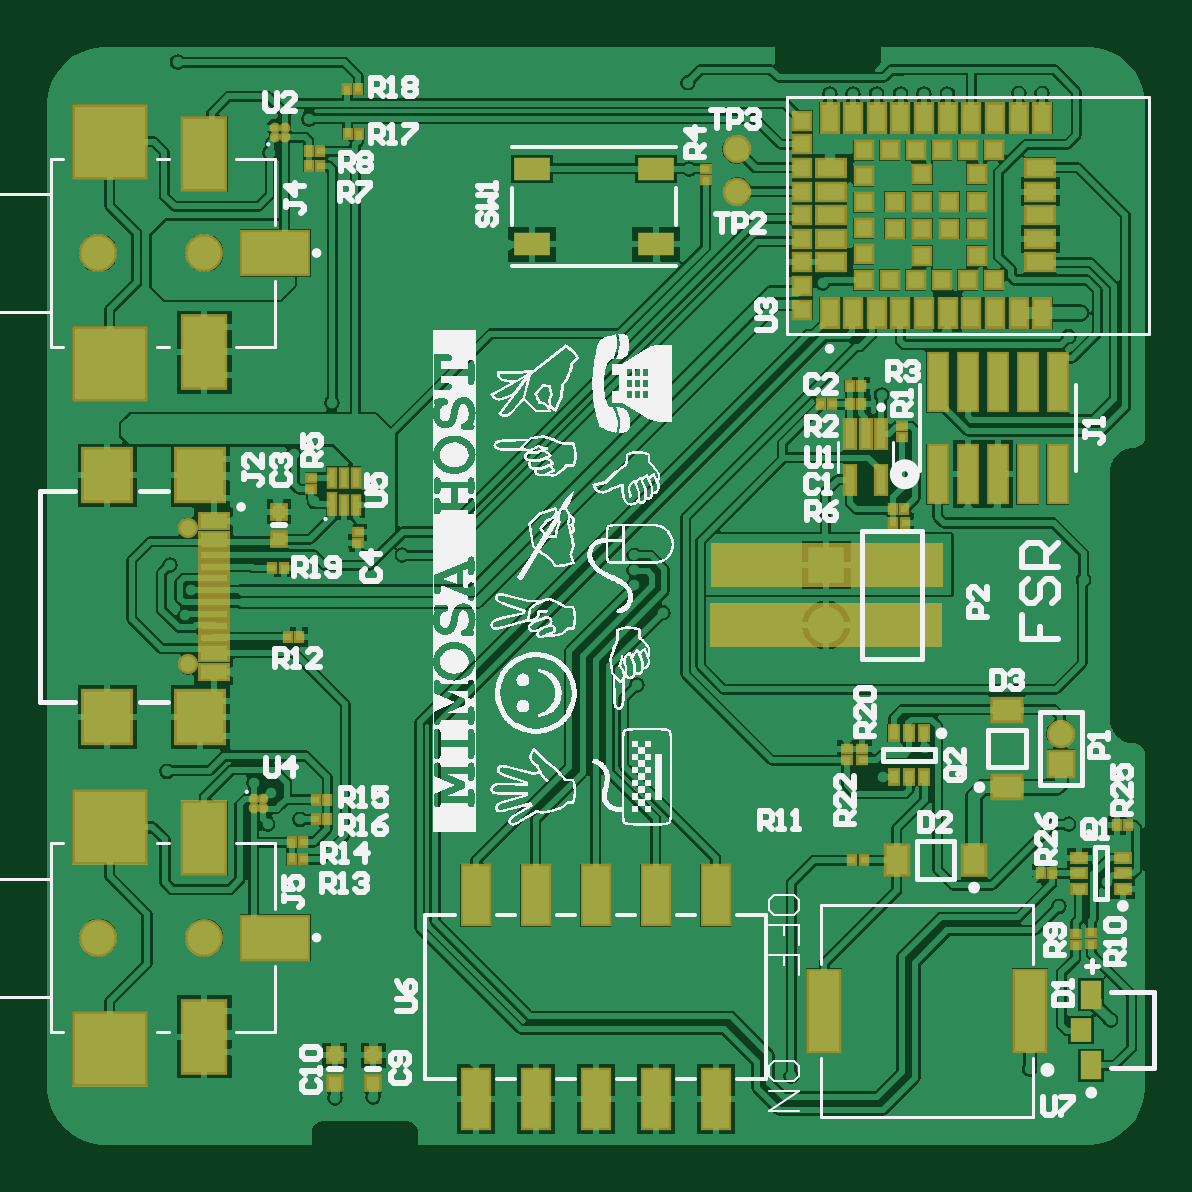
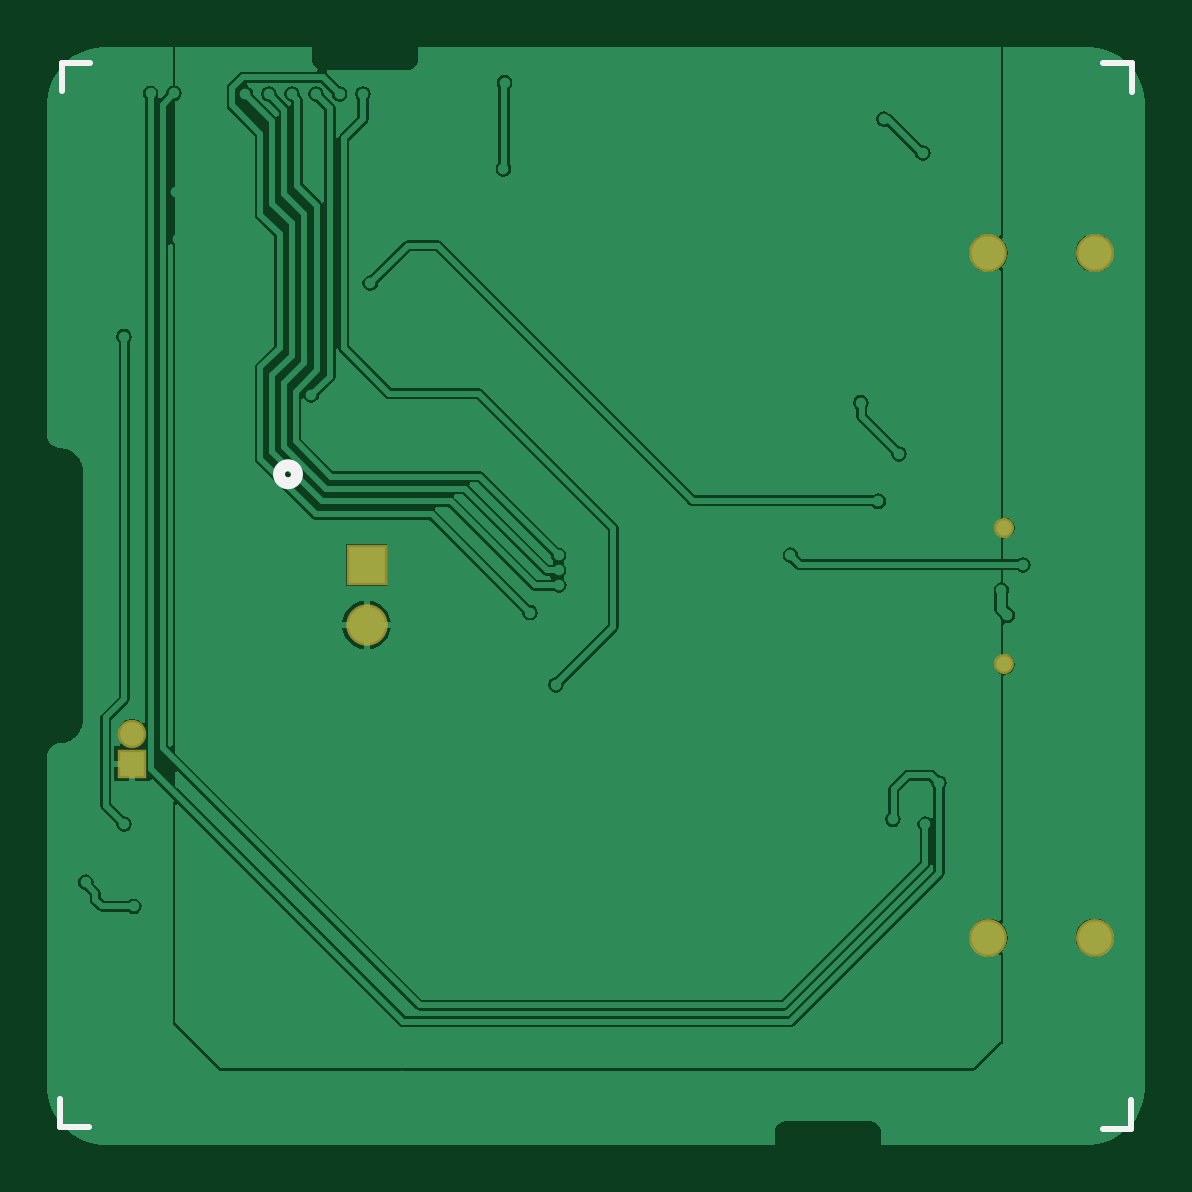
Circuit board: 9 layer files. Board 46.5 x 46.5 mm.
- bottom_copper: mimosa_host_fsr.GBL (27314 bytes)
- bottom_silk: mimosa_host_fsr.GBO (604 bytes)
- paste: mimosa_host_fsr.GBP (268 bytes)
- bottom_mask: mimosa_host_fsr.GBS (624 bytes)
- outline: mimosa_host_fsr.GKO (273 bytes)
- top_copper: mimosa_host_fsr.GTL (81346 bytes)
- top_silk: mimosa_host_fsr.GTO (155443 bytes)
- paste: mimosa_host_fsr.GTP (5199 bytes)
- top_mask: mimosa_host_fsr.GTS (5699 bytes)

=== bottom_copper: mimosa_host_fsr.GBL (27314 bytes, source omitted) ===
=== bottom_silk: mimosa_host_fsr.GBO ===
G04*
G04 #@! TF.GenerationSoftware,Altium Limited,Altium Designer,20.1.14 (287)*
G04*
G04 Layer_Color=32896*
%FSLAX44Y44*%
%MOMM*%
G71*
G04*
G04 #@! TF.SameCoordinates,D1A4AC06-9C69-4D29-80E8-20607C734ED5*
G04*
G04*
G04 #@! TF.FilePolarity,Positive*
G04*
G01*
G75*
%ADD14C,0.5080*%
%ADD17C,0.2540*%
D14*
X642366Y559366D02*
G03*
X642366Y559366I-3810J0D01*
G01*
D17*
X281396Y733405D02*
X293605D01*
X281396Y721249D02*
Y733405D01*
X281519Y282404D02*
Y294613D01*
Y282404D02*
X293675D01*
X734382Y721469D02*
Y733678D01*
X722226D02*
X734382D01*
X734916Y282906D02*
Y295061D01*
X722707Y282906D02*
X734916D01*
M02*

=== paste: mimosa_host_fsr.GBP ===
G04*
G04 #@! TF.GenerationSoftware,Altium Limited,Altium Designer,20.1.14 (287)*
G04*
G04 Layer_Color=128*
%FSLAX44Y44*%
%MOMM*%
G71*
G04*
G04 #@! TF.SameCoordinates,D1A4AC06-9C69-4D29-80E8-20607C734ED5*
G04*
G04*
G04 #@! TF.FilePolarity,Positive*
G04*
G01*
G75*
M02*

=== bottom_mask: mimosa_host_fsr.GBS ===
G04*
G04 #@! TF.GenerationSoftware,Altium Limited,Altium Designer,20.1.14 (287)*
G04*
G04 Layer_Color=16711935*
%FSLAX44Y44*%
%MOMM*%
G71*
G04*
G04 #@! TF.SameCoordinates,D1A4AC06-9C69-4D29-80E8-20607C734ED5*
G04*
G04*
G04 #@! TF.FilePolarity,Negative*
G04*
G01*
G75*
%ADD53C,1.2032*%
%ADD70R,1.2032X1.2032*%
%ADD71C,1.6032*%
%ADD72C,0.8532*%
%ADD73R,1.7532X1.7532*%
%ADD74C,1.7532*%
D53*
X704596Y449580D02*
D03*
D70*
Y436880D02*
D03*
D71*
X342032Y363220D02*
D03*
X297032D02*
D03*
X342032Y653034D02*
D03*
X297032D02*
D03*
D72*
X335280Y478846D02*
D03*
Y536646D02*
D03*
D73*
X605282Y520954D02*
D03*
D74*
Y495554D02*
D03*
M02*

=== outline: mimosa_host_fsr.GKO ===
G04*
G04 #@! TF.GenerationSoftware,Altium Limited,Altium Designer,20.1.14 (287)*
G04*
G04 Layer_Color=16711935*
%FSLAX44Y44*%
%MOMM*%
G71*
G04*
G04 #@! TF.SameCoordinates,D1A4AC06-9C69-4D29-80E8-20607C734ED5*
G04*
G04*
G04 #@! TF.FilePolarity,Positive*
G04*
G01*
G75*
M02*

=== top_copper: mimosa_host_fsr.GTL (81346 bytes, source omitted) ===
=== top_silk: mimosa_host_fsr.GTO (155443 bytes, source omitted) ===
=== paste: mimosa_host_fsr.GTP ===
G04*
G04 #@! TF.GenerationSoftware,Altium Limited,Altium Designer,20.1.14 (287)*
G04*
G04 Layer_Color=8421504*
%FSLAX44Y44*%
%MOMM*%
G71*
G04*
G04 #@! TF.SameCoordinates,D1A4AC06-9C69-4D29-80E8-20607C734ED5*
G04*
G04*
G04 #@! TF.FilePolarity,Positive*
G04*
G01*
G75*
%ADD19R,0.2800X0.3000*%
%ADD20R,1.5494X0.9906*%
%ADD21R,0.7000X0.7000*%
%ADD22R,1.1500X0.7000*%
%ADD23R,0.7000X1.1500*%
%ADD24R,0.3000X0.2800*%
%ADD25R,0.5500X0.5500*%
%ADD26R,0.4000X1.1900*%
%ADD27C,1.0000*%
%ADD28R,0.9000X1.0000*%
%ADD29R,0.9000X1.2000*%
%ADD30R,0.5500X0.3500*%
%ADD31R,0.3500X0.5500*%
%ADD32R,1.2200X0.9100*%
%ADD33R,0.9100X1.2200*%
%ADD34R,1.3000X3.4000*%
%ADD35C,0.2500*%
%ADD36R,2.8000X1.8000*%
%ADD37R,1.8000X3.0000*%
%ADD38R,3.0000X3.0000*%
%ADD39R,2.0000X2.1800*%
%ADD40R,1.1500X0.3000*%
%ADD41R,1.1500X0.6000*%
%ADD42R,0.2800X0.8500*%
%ADD43R,0.2800X0.7500*%
%ADD44R,0.7620X2.3876*%
%ADD45R,1.1176X2.4384*%
D19*
X375568Y519847D02*
D03*
X370868D02*
D03*
X621093Y396014D02*
D03*
X616393D02*
D03*
X383800Y396465D02*
D03*
X379100D02*
D03*
X383869Y403658D02*
D03*
X379169D02*
D03*
X390951Y689882D02*
D03*
X386251D02*
D03*
X390981Y696074D02*
D03*
X386282D02*
D03*
X377380Y490474D02*
D03*
X382080D02*
D03*
X633734Y538760D02*
D03*
X638434D02*
D03*
X615378Y596646D02*
D03*
X620078D02*
D03*
X602932Y589026D02*
D03*
X607632D02*
D03*
X633666Y544576D02*
D03*
X638366D02*
D03*
X733108Y410718D02*
D03*
X728408D02*
D03*
X700850Y390398D02*
D03*
X696150D02*
D03*
X389318Y413258D02*
D03*
X394018D02*
D03*
X389318Y421640D02*
D03*
X394018D02*
D03*
X615442Y589026D02*
D03*
X620142D02*
D03*
X407480Y703326D02*
D03*
X402780D02*
D03*
X402526Y722630D02*
D03*
X407226D02*
D03*
D20*
X533180Y656726D02*
D03*
Y688726D02*
D03*
X480680D02*
D03*
Y656726D02*
D03*
D21*
X668960Y686286D02*
D03*
Y674786D02*
D03*
Y663286D02*
D03*
Y651786D02*
D03*
X657460Y674786D02*
D03*
Y663286D02*
D03*
X645960Y686286D02*
D03*
Y674786D02*
D03*
Y663286D02*
D03*
Y651786D02*
D03*
X634460Y674786D02*
D03*
Y663286D02*
D03*
X595210Y629036D02*
D03*
Y639036D02*
D03*
Y649036D02*
D03*
Y659036D02*
D03*
Y669036D02*
D03*
Y679036D02*
D03*
Y689036D02*
D03*
Y699036D02*
D03*
Y709036D02*
D03*
X621210Y652536D02*
D03*
Y663536D02*
D03*
Y674536D02*
D03*
Y685536D02*
D03*
Y696536D02*
D03*
X632210D02*
D03*
X643210D02*
D03*
X654210D02*
D03*
X665210D02*
D03*
X676210D02*
D03*
Y641536D02*
D03*
X665210D02*
D03*
X654210D02*
D03*
X643210D02*
D03*
X632210D02*
D03*
X621210D02*
D03*
D22*
X607460Y649036D02*
D03*
Y659036D02*
D03*
Y669036D02*
D03*
Y679036D02*
D03*
Y689036D02*
D03*
X695960D02*
D03*
Y679036D02*
D03*
Y659036D02*
D03*
Y649036D02*
D03*
Y669036D02*
D03*
D23*
X606710Y710286D02*
D03*
X616710D02*
D03*
X626710D02*
D03*
X636710D02*
D03*
X646710D02*
D03*
X656710D02*
D03*
X666710D02*
D03*
X676710D02*
D03*
X686710D02*
D03*
X696710D02*
D03*
Y627786D02*
D03*
X686710D02*
D03*
X676710D02*
D03*
X666710D02*
D03*
X656710D02*
D03*
X646710D02*
D03*
X636710D02*
D03*
X626710D02*
D03*
X616710D02*
D03*
X606710D02*
D03*
D24*
X406908Y530288D02*
D03*
Y534988D02*
D03*
X387350Y557848D02*
D03*
Y553148D02*
D03*
X637540Y579692D02*
D03*
Y574992D02*
D03*
X554228Y683958D02*
D03*
Y688658D02*
D03*
X717550Y360362D02*
D03*
Y365062D02*
D03*
X710946Y360108D02*
D03*
Y364808D02*
D03*
X620522Y438276D02*
D03*
Y442976D02*
D03*
X613918Y438340D02*
D03*
Y443040D02*
D03*
D25*
X373634Y531876D02*
D03*
Y543560D02*
D03*
X397256Y301752D02*
D03*
Y313436D02*
D03*
X413512Y301752D02*
D03*
Y313436D02*
D03*
D26*
X628546Y557074D02*
D03*
X615546D02*
D03*
Y576274D02*
D03*
X622046D02*
D03*
X628546D02*
D03*
D27*
X567690Y678942D02*
D03*
X567436Y696976D02*
D03*
D28*
X712980Y324104D02*
D03*
D29*
X717480Y309104D02*
D03*
Y339104D02*
D03*
D30*
X730864Y383898D02*
D03*
Y390398D02*
D03*
Y396898D02*
D03*
X712364D02*
D03*
Y390398D02*
D03*
Y383898D02*
D03*
D31*
X646834Y449686D02*
D03*
X640334D02*
D03*
X633834D02*
D03*
Y431186D02*
D03*
X640334D02*
D03*
X646834D02*
D03*
D32*
X681736Y426880D02*
D03*
Y459580D02*
D03*
D33*
X667860Y395986D02*
D03*
X635160D02*
D03*
D34*
X691454Y332232D02*
D03*
X604454D02*
D03*
D35*
X367030Y417894D02*
D03*
X363030D02*
D03*
X367030Y421894D02*
D03*
X363030D02*
D03*
X376142Y706088D02*
D03*
Y702088D02*
D03*
X372142Y706088D02*
D03*
Y702088D02*
D03*
D36*
X372032Y363220D02*
D03*
Y653034D02*
D03*
D37*
X342032Y405220D02*
D03*
Y321220D02*
D03*
Y695034D02*
D03*
Y611034D02*
D03*
D38*
X302032Y410220D02*
D03*
Y316220D02*
D03*
Y700034D02*
D03*
Y606034D02*
D03*
D39*
X300980Y456646D02*
D03*
Y558846D02*
D03*
X340280Y456646D02*
D03*
Y558846D02*
D03*
D40*
X346030Y505246D02*
D03*
Y510246D02*
D03*
Y500246D02*
D03*
Y515246D02*
D03*
Y495246D02*
D03*
Y520246D02*
D03*
Y490246D02*
D03*
Y525246D02*
D03*
D41*
Y475746D02*
D03*
Y483746D02*
D03*
Y531746D02*
D03*
Y539746D02*
D03*
D42*
X396066Y546946D02*
D03*
D43*
X401066Y546446D02*
D03*
X406066D02*
D03*
X396066Y557946D02*
D03*
X401066D02*
D03*
X406066D02*
D03*
D44*
X703326Y598366D02*
D03*
Y559366D02*
D03*
X690626Y598366D02*
D03*
Y559366D02*
D03*
X677926Y598366D02*
D03*
Y559366D02*
D03*
X665226Y598366D02*
D03*
Y559366D02*
D03*
X652526Y598366D02*
D03*
Y559366D02*
D03*
D45*
X558546Y295021D02*
D03*
X533146D02*
D03*
X507746D02*
D03*
X482346D02*
D03*
X456946D02*
D03*
Y381127D02*
D03*
X482346D02*
D03*
X507746D02*
D03*
X533146D02*
D03*
X558546D02*
D03*
M02*

=== top_mask: mimosa_host_fsr.GTS ===
G04*
G04 #@! TF.GenerationSoftware,Altium Limited,Altium Designer,20.1.14 (287)*
G04*
G04 Layer_Color=8388736*
%FSLAX44Y44*%
%MOMM*%
G71*
G04*
G04 #@! TF.SameCoordinates,D1A4AC06-9C69-4D29-80E8-20607C734ED5*
G04*
G04*
G04 #@! TF.FilePolarity,Negative*
G04*
G01*
G75*
%ADD20R,1.5494X0.9906*%
%ADD28R,0.9000X1.0000*%
%ADD29R,0.9000X1.2000*%
%ADD46R,0.4832X0.5032*%
%ADD47R,0.9032X0.9032*%
%ADD48R,1.3532X0.9032*%
%ADD49R,0.9032X1.3532*%
%ADD50R,0.5032X0.4832*%
%ADD51R,0.7532X0.7532*%
%ADD52R,0.6032X1.3932*%
%ADD53C,1.2032*%
%ADD54R,0.7532X0.5532*%
%ADD55R,0.5532X0.7532*%
%ADD56R,1.4232X1.1132*%
%ADD57R,1.1132X1.4232*%
%ADD58R,1.5032X3.6032*%
%ADD59C,0.4532*%
%ADD60R,3.0032X2.0032*%
%ADD61R,2.0032X3.2032*%
%ADD62R,3.2032X3.2032*%
%ADD63R,2.2032X2.3832*%
%ADD64R,1.3532X0.5032*%
%ADD65R,1.3532X0.8032*%
%ADD66R,0.4832X1.0532*%
%ADD67R,0.4832X0.9532*%
%ADD68R,0.9652X2.5908*%
%ADD69R,1.3208X2.6416*%
%ADD70R,1.2032X1.2032*%
%ADD71C,1.6032*%
%ADD72C,0.8532*%
%ADD73R,1.7532X1.7532*%
%ADD74C,1.7532*%
G36*
X654261Y486259D02*
X556217D01*
Y505055D01*
X654261D01*
Y486259D01*
D02*
G37*
G36*
X654716Y511481D02*
X556672D01*
Y530277D01*
X654716D01*
Y511481D01*
D02*
G37*
D20*
X533180Y656726D02*
D03*
Y688726D02*
D03*
X480680D02*
D03*
Y656726D02*
D03*
D28*
X712980Y324104D02*
D03*
D29*
X717480Y309104D02*
D03*
Y339104D02*
D03*
D46*
X375568Y519847D02*
D03*
X370868D02*
D03*
X621093Y396014D02*
D03*
X616393D02*
D03*
X383800Y396465D02*
D03*
X379100D02*
D03*
X383869Y403658D02*
D03*
X379169D02*
D03*
X390951Y689882D02*
D03*
X386251D02*
D03*
X390981Y696074D02*
D03*
X386282D02*
D03*
X377380Y490474D02*
D03*
X382080D02*
D03*
X633734Y538760D02*
D03*
X638434D02*
D03*
X615378Y596646D02*
D03*
X620078D02*
D03*
X602932Y589026D02*
D03*
X607632D02*
D03*
X633666Y544576D02*
D03*
X638366D02*
D03*
X733108Y410718D02*
D03*
X728408D02*
D03*
X700850Y390398D02*
D03*
X696150D02*
D03*
X389318Y413258D02*
D03*
X394018D02*
D03*
X389318Y421640D02*
D03*
X394018D02*
D03*
X615442Y589026D02*
D03*
X620142D02*
D03*
X407480Y703326D02*
D03*
X402780D02*
D03*
X402526Y722630D02*
D03*
X407226D02*
D03*
D47*
X668960Y686286D02*
D03*
Y674786D02*
D03*
Y663286D02*
D03*
Y651786D02*
D03*
X657460Y674786D02*
D03*
Y663286D02*
D03*
X645960Y686286D02*
D03*
Y674786D02*
D03*
Y663286D02*
D03*
Y651786D02*
D03*
X634460Y674786D02*
D03*
Y663286D02*
D03*
X595210Y629036D02*
D03*
Y639036D02*
D03*
Y649036D02*
D03*
Y659036D02*
D03*
Y669036D02*
D03*
Y679036D02*
D03*
Y689036D02*
D03*
Y699036D02*
D03*
Y709036D02*
D03*
X621210Y652536D02*
D03*
Y663536D02*
D03*
Y674536D02*
D03*
Y685536D02*
D03*
Y696536D02*
D03*
X632210D02*
D03*
X643210D02*
D03*
X654210D02*
D03*
X665210D02*
D03*
X676210D02*
D03*
Y641536D02*
D03*
X665210D02*
D03*
X654210D02*
D03*
X643210D02*
D03*
X632210D02*
D03*
X621210D02*
D03*
D48*
X607460Y649036D02*
D03*
Y659036D02*
D03*
Y669036D02*
D03*
Y679036D02*
D03*
Y689036D02*
D03*
X695960D02*
D03*
Y679036D02*
D03*
Y659036D02*
D03*
Y649036D02*
D03*
Y669036D02*
D03*
D49*
X606710Y710286D02*
D03*
X616710D02*
D03*
X626710D02*
D03*
X636710D02*
D03*
X646710D02*
D03*
X656710D02*
D03*
X666710D02*
D03*
X676710D02*
D03*
X686710D02*
D03*
X696710D02*
D03*
Y627786D02*
D03*
X686710D02*
D03*
X676710D02*
D03*
X666710D02*
D03*
X656710D02*
D03*
X646710D02*
D03*
X636710D02*
D03*
X626710D02*
D03*
X616710D02*
D03*
X606710D02*
D03*
D50*
X406908Y530288D02*
D03*
Y534988D02*
D03*
X387350Y557848D02*
D03*
Y553148D02*
D03*
X637540Y579692D02*
D03*
Y574992D02*
D03*
X554228Y683958D02*
D03*
Y688658D02*
D03*
X717550Y360362D02*
D03*
Y365062D02*
D03*
X710946Y360108D02*
D03*
Y364808D02*
D03*
X620522Y438276D02*
D03*
Y442976D02*
D03*
X613918Y438340D02*
D03*
Y443040D02*
D03*
D51*
X373634Y531876D02*
D03*
Y543560D02*
D03*
X397256Y301752D02*
D03*
Y313436D02*
D03*
X413512Y301752D02*
D03*
Y313436D02*
D03*
D52*
X628546Y557074D02*
D03*
X615546D02*
D03*
Y576274D02*
D03*
X622046D02*
D03*
X628546D02*
D03*
D53*
X567690Y678942D02*
D03*
X567436Y696976D02*
D03*
X704596Y449580D02*
D03*
D54*
X730864Y383898D02*
D03*
Y390398D02*
D03*
Y396898D02*
D03*
X712364D02*
D03*
Y390398D02*
D03*
Y383898D02*
D03*
D55*
X646834Y449686D02*
D03*
X640334D02*
D03*
X633834D02*
D03*
Y431186D02*
D03*
X640334D02*
D03*
X646834D02*
D03*
D56*
X681736Y426880D02*
D03*
Y459580D02*
D03*
D57*
X667860Y395986D02*
D03*
X635160D02*
D03*
D58*
X691454Y332232D02*
D03*
X604454D02*
D03*
D59*
X367030Y417894D02*
D03*
X363030D02*
D03*
X367030Y421894D02*
D03*
X363030D02*
D03*
X376142Y706088D02*
D03*
Y702088D02*
D03*
X372142Y706088D02*
D03*
Y702088D02*
D03*
D60*
X372032Y363220D02*
D03*
Y653034D02*
D03*
D61*
X342032Y405220D02*
D03*
Y321220D02*
D03*
Y695034D02*
D03*
Y611034D02*
D03*
D62*
X302032Y410220D02*
D03*
Y316220D02*
D03*
Y700034D02*
D03*
Y606034D02*
D03*
D63*
X300980Y456646D02*
D03*
Y558846D02*
D03*
X340280Y456646D02*
D03*
Y558846D02*
D03*
D64*
X346030Y505246D02*
D03*
Y510246D02*
D03*
Y500246D02*
D03*
Y515246D02*
D03*
Y495246D02*
D03*
Y520246D02*
D03*
Y490246D02*
D03*
Y525246D02*
D03*
D65*
Y475746D02*
D03*
Y483746D02*
D03*
Y531746D02*
D03*
Y539746D02*
D03*
D66*
X396066Y546946D02*
D03*
D67*
X401066Y546446D02*
D03*
X406066D02*
D03*
X396066Y557946D02*
D03*
X401066D02*
D03*
X406066D02*
D03*
D68*
X703326Y598366D02*
D03*
Y559366D02*
D03*
X690626Y598366D02*
D03*
Y559366D02*
D03*
X677926Y598366D02*
D03*
Y559366D02*
D03*
X665226Y598366D02*
D03*
Y559366D02*
D03*
X652526Y598366D02*
D03*
Y559366D02*
D03*
D69*
X558546Y295021D02*
D03*
X533146D02*
D03*
X507746D02*
D03*
X482346D02*
D03*
X456946D02*
D03*
Y381127D02*
D03*
X482346D02*
D03*
X507746D02*
D03*
X533146D02*
D03*
X558546D02*
D03*
D70*
X704596Y436880D02*
D03*
D71*
X342032Y363220D02*
D03*
X297032D02*
D03*
X342032Y653034D02*
D03*
X297032D02*
D03*
D72*
X335280Y478846D02*
D03*
Y536646D02*
D03*
D73*
X605282Y520954D02*
D03*
D74*
Y495554D02*
D03*
M02*

